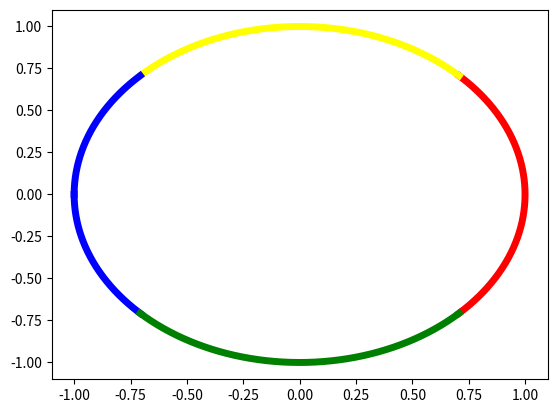

The script that saved this image:
#!/usr/bin/env python3
# -*- coding: utf-8 -*-
"""
This file has the code required to create a 'general' phase mask. So instead of
only having 4 quadrant we can specify however many we want.

Created on Thu Feb 21 08:22:28 2019

[redacted]
"""
import matplotlib.pyplot as plt
import numpy as np

pi = np.pi

phaseMask = {1: [-pi*0.25, pi*0.25],
             2: [pi*0.25, pi*0.75],
             3: [pi*0.75, pi*1.25],
             4: [pi*1.25, pi*1.75],
             }

phaseColors = ['red', 'yellow', 'blue', 'green']

# Do some tests first
corrPhaseMasks = {}
allVals = np.array(list(phaseMask.values()))
for phaseKey in phaseMask:
    vals = phaseMask[phaseKey]

    if len(vals) != 2:
        msg = "The dividers for the phase sections should have a minimum value"
        msg += " and a maximum value in a list as a value to a dictionary"
        msg += " entry e.g.\n"
        msg += "{1: [-pi*0.25, pi*0.25],\n 2: [pi*0.25, pi*0.75],"
        msg += "\n 3: [pi*0.75, pi*1.25],\n 4: [pi*1.25,"
        msg += "pi*1.75]}"
        msg += "\n\nThe key `%s' has %i values" % (str(phaseKey), len(vals))
        raise SystemExit(msg)

    if any(int(i) == i for i in vals):
        msg = "WARNING!\n\nThe"
        msg += "key `%s' values are actually integers. This" % str(phaseKey)
        msg += " is OK if you want!\n\nThis can be due to integer division in "
        msg += "python2 though. If you know that all phases should be floats "
        msg += "then check you have not divided by an integer using python2!"
        print(msg + "\n\nWARNING!")

    if vals[0] >= vals[1]:
        msg = "The first value in the Phase Mask should be less than the "
        msg = "second value.\n\nBad Key = `%s' " % str(phaseKey)
        msg = "Bad Vals = (%s)" % ", ".join([str(i) for i in vals])
        raise SystemExit(msg)

maxTakeMin = np.diff(allVals, axis=1)
totRot = np.sum(maxTakeMin)
if not (pi*(2-1e-10) < totRot < pi*(2+1e-10)):
    msg = "The total rotation covered by the phase mask is not 2 pi!\n"
    msg += "Please make sure that all angles between 0 and 2 pi are covered"
    msg += " E.g.\n"
    msg += "{1: [-pi*0.25, pi*0.25],\n 2: [pi*0.25, pi*0.75],"
    msg += "\n 3: [pi*0.75, pi*1.25],\n 4: [pi*1.25,"
    msg += "pi*1.75]}"
    raise SystemExit(msg)

for phaseKey in phaseMask:
    Min, Max = phaseMask[phaseKey]
    if Min < pi < Max:
        corrPhaseMasks[phaseKey] = [[Min, pi],
                                    [-pi, -pi + (Max - pi)]]
    elif Min > pi:
        minDiff, maxDiff = Min - pi, Max - pi
        corrPhaseMasks[phaseKey] = [[minDiff - pi, maxDiff - pi]]
    else:
        corrPhaseMasks[phaseKey] = [[Min, Max]]

r = 1
angles = np.arange(-pi, pi, 0.0001)
x = np.cos(angles) * r
y = np.sin(angles) * r
for i, phaseKey in enumerate(corrPhaseMasks):
    for vals in corrPhaseMasks[phaseKey]:
        mask = vals[0] < angles
        mask *= angles < vals[1]
        plotX = x[mask]
        plotY = y[mask]
        plt.plot(plotX, plotY, color=phaseColors[i], lw=5)
